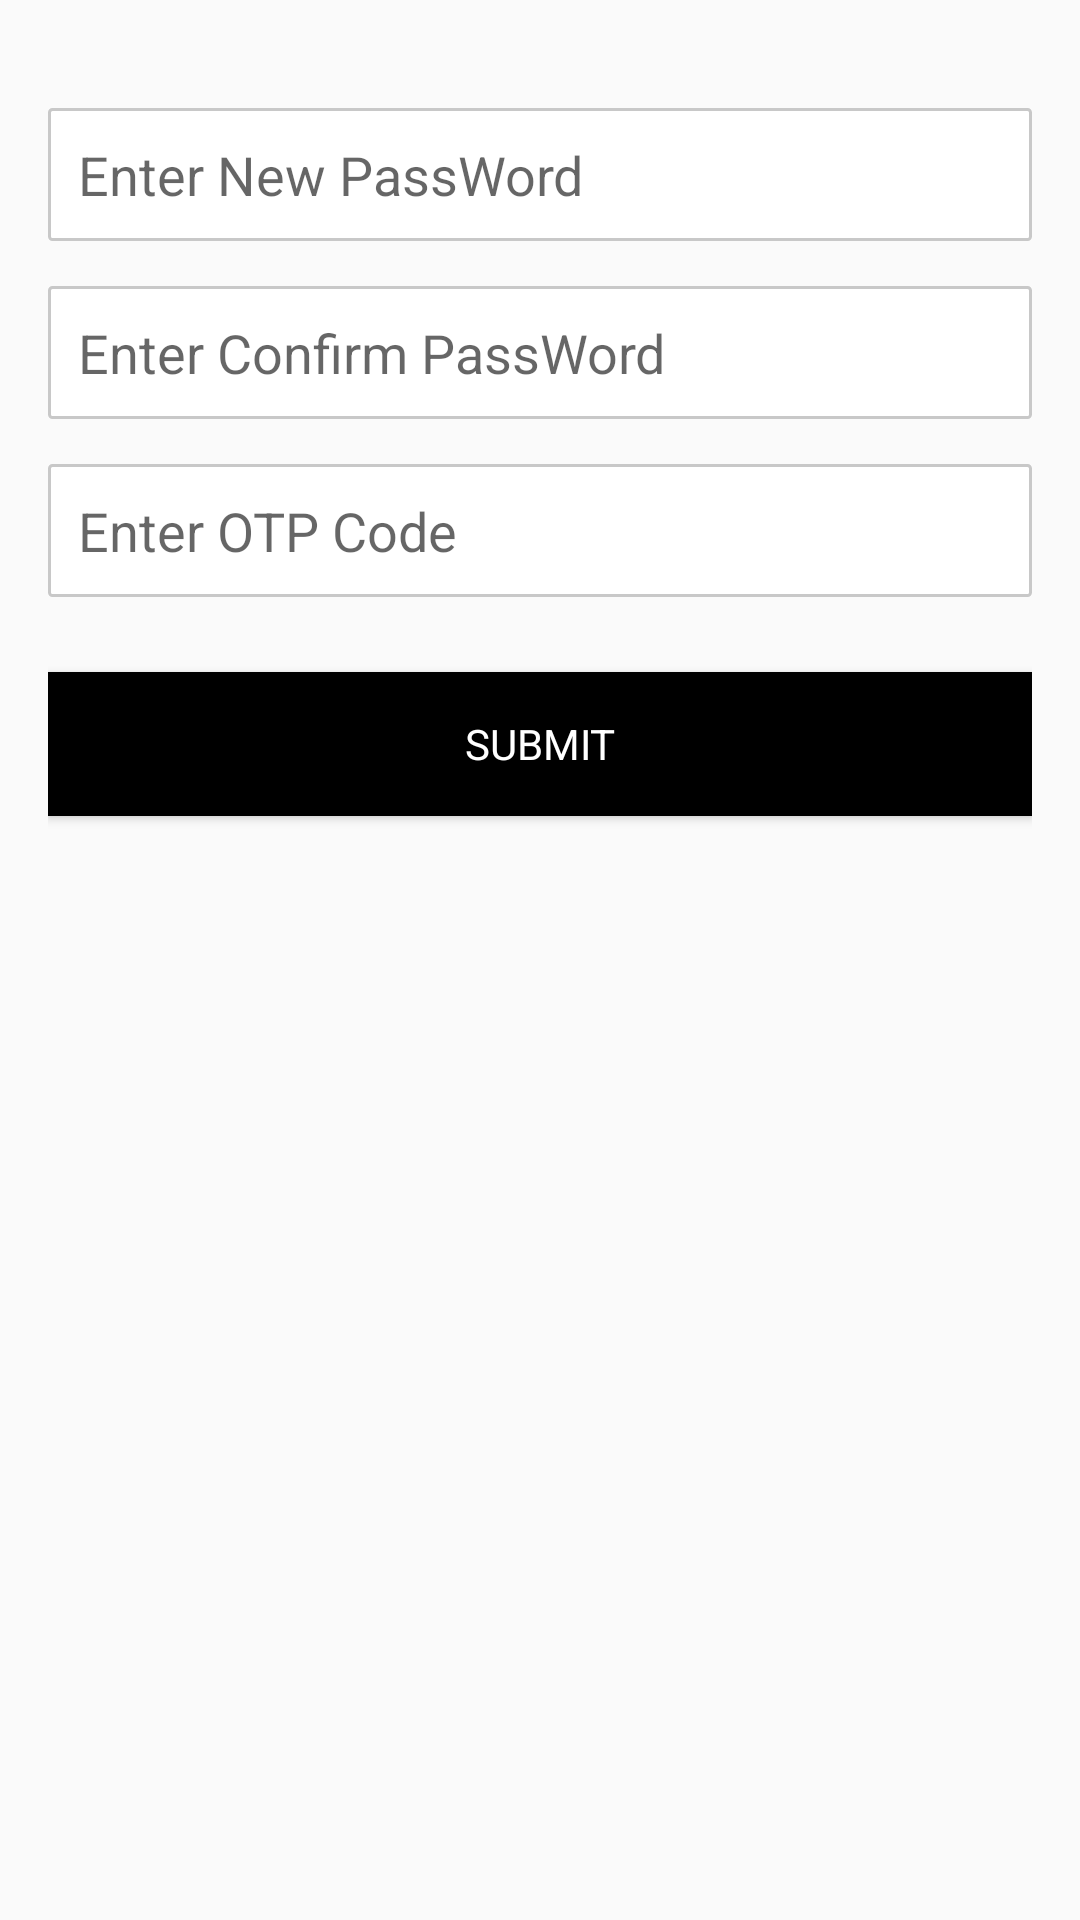

Android layout source for this screen:
<!-- AndroidManifest.xml: application theme AppTheme -->
<!-- res/layout/activity_otppassword_change.xml -->
<RelativeLayout xmlns:android="http://schemas.android.com/apk/res/android"
    xmlns:tools="http://schemas.android.com/tools" android:layout_width="match_parent"
    android:layout_height="match_parent" android:paddingLeft="@dimen/activity_horizontal_margin"
    android:paddingRight="@dimen/activity_horizontal_margin"
    android:paddingTop="@dimen/activity_vertical_margin"
    android:paddingBottom="@dimen/activity_vertical_margin"
    tools:context="com.quaere.deepak.quaereshinecity.OTPPasswordChangeActivity">

    <LinearLayout
        android:id="@+id/linearLayout"
        android:layout_width="fill_parent"
        android:layout_height="wrap_content"
        android:layout_marginTop="20sp"
        android:orientation="vertical">

        <EditText
            android:padding="10dp"
            android:background="@drawable/recta_edittext"
            android:fontFamily=" sans-serif-condensed-light"
            android:inputType="textPassword"
            android:maxLength="10"
            android:id="@+id/edt_newpass"
            android:layout_width="fill_parent"
            android:layout_height="wrap_content"
            android:hint="Enter New PassWord"
            android:imeOptions="actionNext"
            android:singleLine="true"/>
        <EditText
            android:padding="10dp"
            android:background="@drawable/recta_edittext"
            android:fontFamily=" sans-serif-condensed-light"
            android:inputType="textPassword"
            android:maxLength="10"
            android:id="@+id/edt_confirmpass"
            android:layout_width="fill_parent"
            android:layout_height="wrap_content"
            android:layout_marginTop="15dp"
            android:hint="Enter Confirm PassWord"
            android:imeOptions="actionNext"
            android:singleLine="true"/>


        <EditText
            android:padding="10dp"
            android:background="@drawable/recta_edittext"
            android:layout_marginTop="15dp"
            android:fontFamily=" sans-serif-condensed-light"
            android:id="@+id/edt_otp"
            android:layout_width="fill_parent"
            android:layout_height="wrap_content"
            android:hint="Enter OTP Code"
            android:imeOptions="actionDone"
            android:singleLine="true"
            android:layout_below="@+id/linearLayout"
            android:layout_alignParentLeft="true"
            android:layout_alignParentStart="true" />
    </LinearLayout>



    <Button
        android:id="@+id/otp_send"
        android:layout_width="fill_parent"
        android:layout_height="wrap_content"
        android:layout_alignParentEnd="true"
        android:layout_alignParentRight="true"
        android:layout_below="@+id/linearLayout"
        android:layout_marginTop="25dp"
        android:background="@color/black"
        android:text="Submit"
        android:textColor="@color/white"
        android:typeface="sans" />
</RelativeLayout>
<!-- resources referenced by this layout -->
<resources>
  <color name="black">#ff000000</color>
  <color name="white">#FFFFFF</color>
  <dimen name="activity_horizontal_margin">16dp</dimen>
  <dimen name="activity_vertical_margin">16dp</dimen>
  <!-- drawable recta_edittext (drawable) -->
  <?xml version="1.0" encoding="utf-8" ?>
  <shape xmlns:android="http://schemas.android.com/apk/res/android"
      android:thickness="0dp"
      android:shape="rectangle">
      <stroke android:width="1dp"
          android:color="#C8C8C8"/>
      <corners android:radius="1dp" />
      <gradient
          android:startColor="#FFFFFF"
          android:endColor="#FFFFFF"
          android:type="linear"
          android:angle="270"/>
  </shape>
  <style name="AppTheme" parent="Theme.AppCompat.Light.DarkActionBar">
  
          <item name="actionBarStyle">@style/Widget.Styled.ActionBar</item>
          <item name="actionMenuTextColor">@color/white</item>
          
          
          
      </style>
  <style name="Widget.Styled.ActionBar" parent="@style/Widget.AppCompat.Light.ActionBar">
          <item name="colorPrimary">@color/purple</item>
          <item name="titleTextStyle">@style/ActionBarTitleText</item>
          <item name="subtitleTextStyle">@style/ActionBarSubTitleText</item>
      </style>
  <color name="purple">#88236c</color>
  <style name="ActionBarTitleText" parent="@style/TextAppearance.AppCompat.Widget.ActionBar.Title">
          <item name="android:textColor">@color/white</item>
          <item name="android:textSize">16sp</item>
      </style>
  <style name="ActionBarSubTitleText" parent="@style/TextAppearance.AppCompat.Widget.ActionBar.Subtitle">
          <item name="android:textColor">@color/red</item>
          <item name="android:textSize">12sp</item>
      </style>
  <color name="red">#FF0000</color>
</resources>
